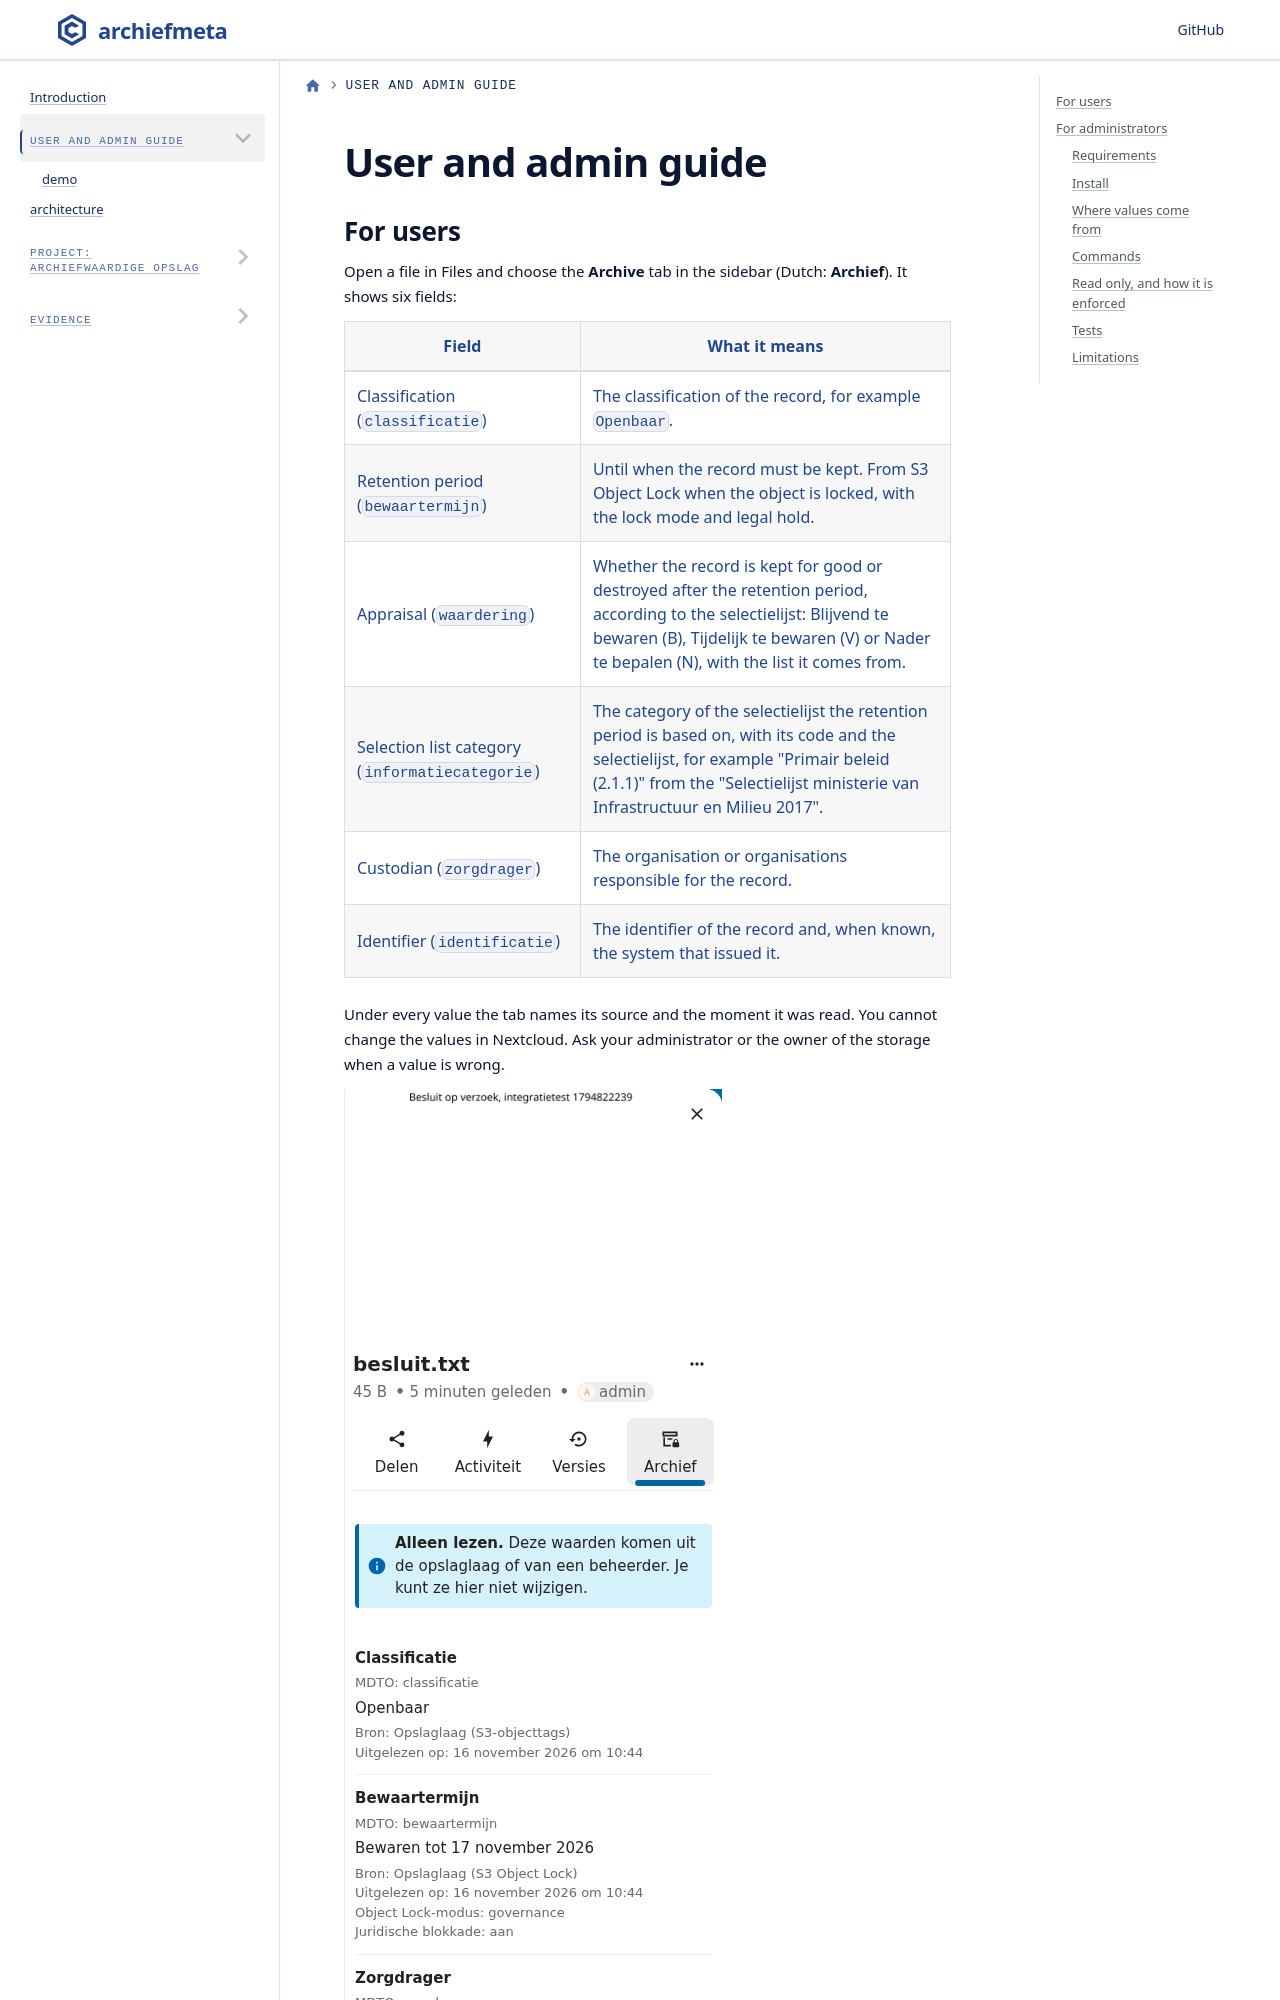

repository: ConductionNL/archiefmeta · page: guide/index.html · generator: docusaurus

---
title: User and admin guide
sidebar_position: 2
description: Install archiefmeta, set archival metadata on S3, set up Object Lock and use the occ commands.
---

# User and admin guide

## For users

Open a file in Files and choose the **Archive** tab in the sidebar (Dutch: **Archief**). It shows six fields:
